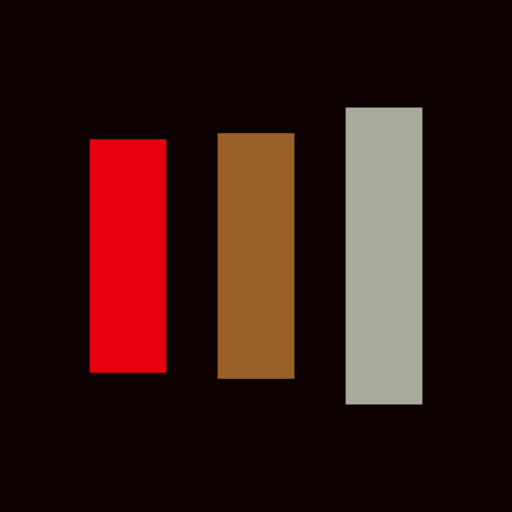
t = 0.00 s
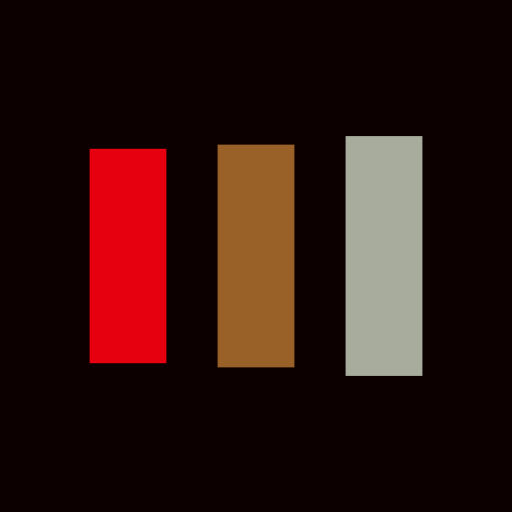
t = 0.13 s
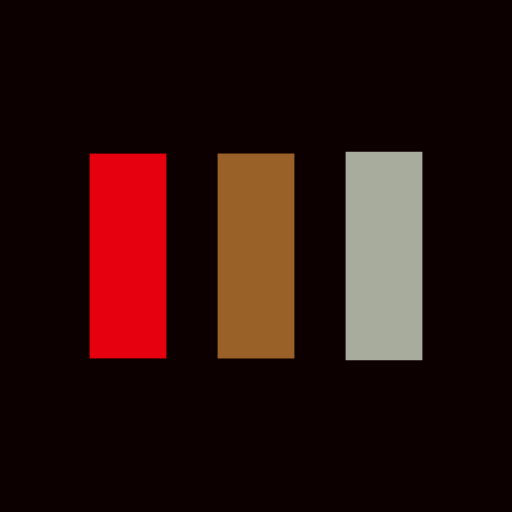
t = 0.38 s
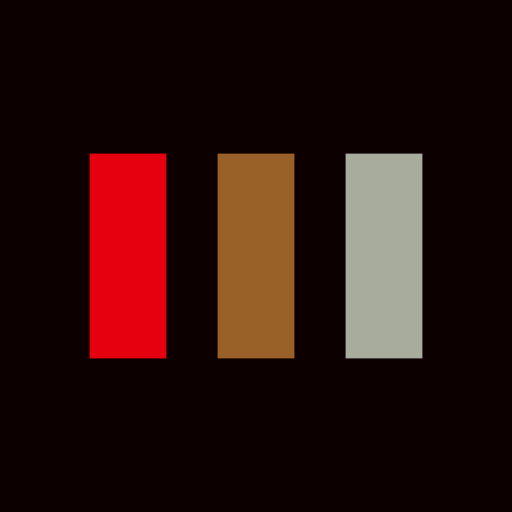
t = 0.50 s
t = 0.63 s: frame unchanged from t = 0.50 s, image omitted
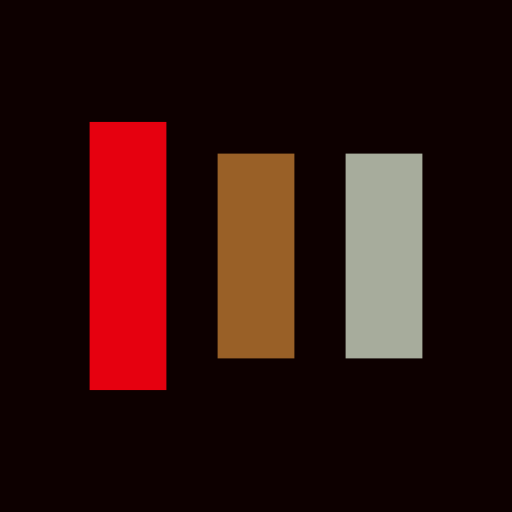
t = 0.88 s

The animated SVG that drew these frames (rendered in a browser with its animation timeline set to each time). Animation: 6 SMIL elements (animate=6); one cycle of 1.00 s, repeats indefinitely.

<?xml version="1.0" encoding="utf-8"?>
<svg xmlns="http://www.w3.org/2000/svg" xmlns:xlink="http://www.w3.org/1999/xlink" style="margin: auto; background: rgb(13, 0, 0); display: block; shape-rendering: auto;" width="200px" height="200px" viewBox="0 0 100 100" preserveAspectRatio="xMidYMid">
<rect x="17.5" y="30" width="15" height="40" fill="#e6000f">
  <animate attributeName="y" repeatCount="indefinite" dur="1s" calcMode="spline" keyTimes="0;0.5;1" values="18;30;30" keySplines="0 0.5 0.5 1;0 0.5 0.5 1" begin="-0.2s"></animate>
  <animate attributeName="height" repeatCount="indefinite" dur="1s" calcMode="spline" keyTimes="0;0.5;1" values="64;40;40" keySplines="0 0.5 0.5 1;0 0.5 0.5 1" begin="-0.2s"></animate>
</rect>
<rect x="42.5" y="30" width="15" height="40" fill="#996027">
  <animate attributeName="y" repeatCount="indefinite" dur="1s" calcMode="spline" keyTimes="0;0.5;1" values="20.999999999999996;30;30" keySplines="0 0.5 0.5 1;0 0.5 0.5 1" begin="-0.1s"></animate>
  <animate attributeName="height" repeatCount="indefinite" dur="1s" calcMode="spline" keyTimes="0;0.5;1" values="58.00000000000001;40;40" keySplines="0 0.5 0.5 1;0 0.5 0.5 1" begin="-0.1s"></animate>
</rect>
<rect x="67.5" y="30" width="15" height="40" fill="#a7ac9c">
  <animate attributeName="y" repeatCount="indefinite" dur="1s" calcMode="spline" keyTimes="0;0.5;1" values="20.999999999999996;30;30" keySplines="0 0.5 0.5 1;0 0.5 0.5 1"></animate>
  <animate attributeName="height" repeatCount="indefinite" dur="1s" calcMode="spline" keyTimes="0;0.5;1" values="58.00000000000001;40;40" keySplines="0 0.5 0.5 1;0 0.5 0.5 1"></animate>
</rect>
<!-- [ldio] generated by https://loading.io/ --></svg>